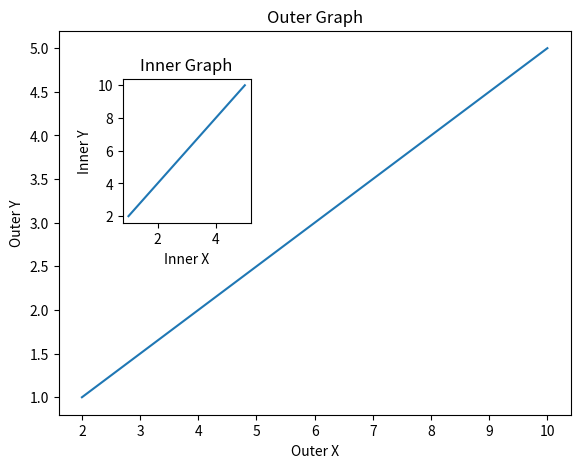

Generate this figure with matplotlib:
import matplotlib.pyplot as plt

import numpy as np

x = np.arange(1,6)

y = np.arange(2,11,2)

fig = plt.figure()

axes1 = fig.add_axes([0.1,0.1,0.8,0.8])
axes2 = fig.add_axes([0.2,0.5,0.2,0.3])

axes1.plot(y,x)
axes1.set_xlabel("Outer X")
axes1.set_ylabel("Outer Y")
axes1.set_title("Outer Graph")

axes2.plot(x,y)
axes2.set_xlabel("Inner X")
axes2.set_ylabel("Inner Y")
axes2.set_title("Inner Graph")

plt.show()
